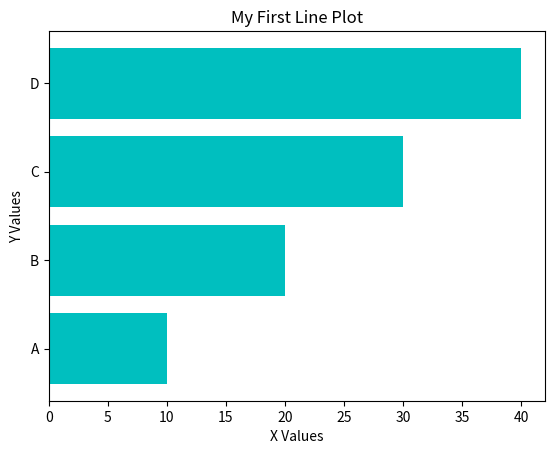

Generate this figure with matplotlib:
import pandas as pd
import matplotlib.pyplot as plt
# Pandas dataset
def main():
  x = ['A','B','C','D']
  y = [10,20,30,40]
  # Here instead plt.bar , use plt.barh
  plt.barh(x,y,color='c',linewidth=3)
  plt.xlabel("X Values")
  plt.ylabel("Y Values")
  plt.title("My First Line Plot")
  plt.show()

if __name__ == "__main__":
    main()